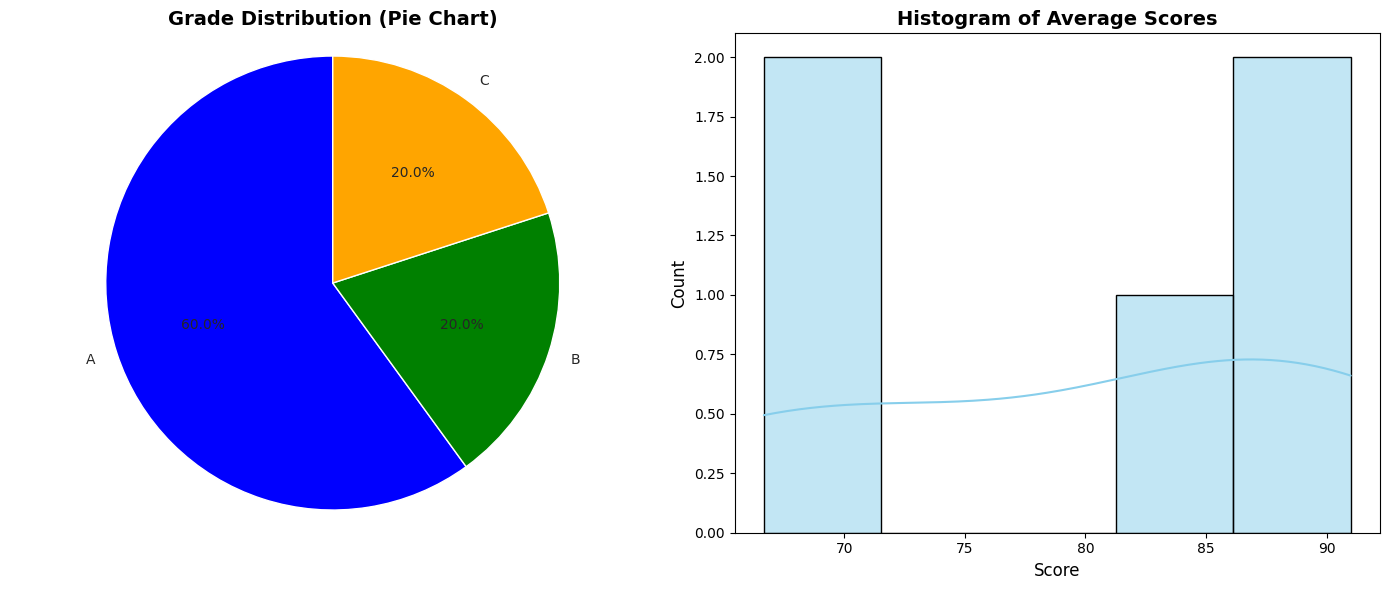

This chart was generated by the following Python code:
import pandas as pd
import seaborn as sns
import matplotlib.pyplot as plt

# --- 1. DATA PREPARATION ---
data = {
    "Student": ["Alice", "Bob", "Carol", "David", "Emma"],
    "Math": [85, 70, 95, 60, 88],
    "Physics": [78, 65, 88, 72, 91],
    "English": [92, 75, 90, 68, 84]
}
df = pd.DataFrame(data)

# Calculate average score
df["Average"] = (df["Math"] + df["Physics"] + df["English"]) / 3

# Grading function (for the pie chart)
def classify(avg):
    if avg >= 85:
        return "A"
    elif avg >= 70:
        return "B"
    else:
        return "C"

df["Grade"] = df["Average"].apply(classify)
grade_counts = df["Grade"].value_counts()

# --- 2. PLOTTING (COMBINE 2 CHARTS) ---

# Create a figure with 1 row, 2 columns (Side-by-side)
# figsize=(14, 6): Width 14, Height 6
fig, ax = plt.subplots(1, 2, figsize=(14, 6))

# Set white background style (to match requirements)
sns.set_style("white")

# === CHART 1: PIE CHART (Grade Distribution) 
# Plot on the first axis: ax[0]
ax[0].pie(
    grade_counts, 
    labels=grade_counts.index, 
    autopct="%1.1f%%", 
    startangle=90,
    colors=['blue','green','orange'] # Add specific colors
)
ax[0].set_title("Grade Distribution (Pie Chart)", fontsize=14, fontweight='bold')
ax[0].axis('equal') # Ensure the pie is drawn as a perfect circle

# === CHART 2: HISTOGRAM (Average Scores) ===
# Plot on the second axis: ax[1]
sns.histplot(
    data=df, 
    x='Average', 
    kde=True, 
    bins=5, 
    ax=ax[1], # Important: specify the right axis (ax[1])
    color='skyblue',
    edgecolor='black'
)
ax[1].set_title('Histogram of Average Scores', fontsize=14, fontweight='bold')
ax[1].set_xlabel('Score', fontsize=12)
ax[1].set_ylabel('Count', fontsize=12)

# Adjust layout automatically to prevent overlap
plt.tight_layout()

# Display the plot
plt.show()